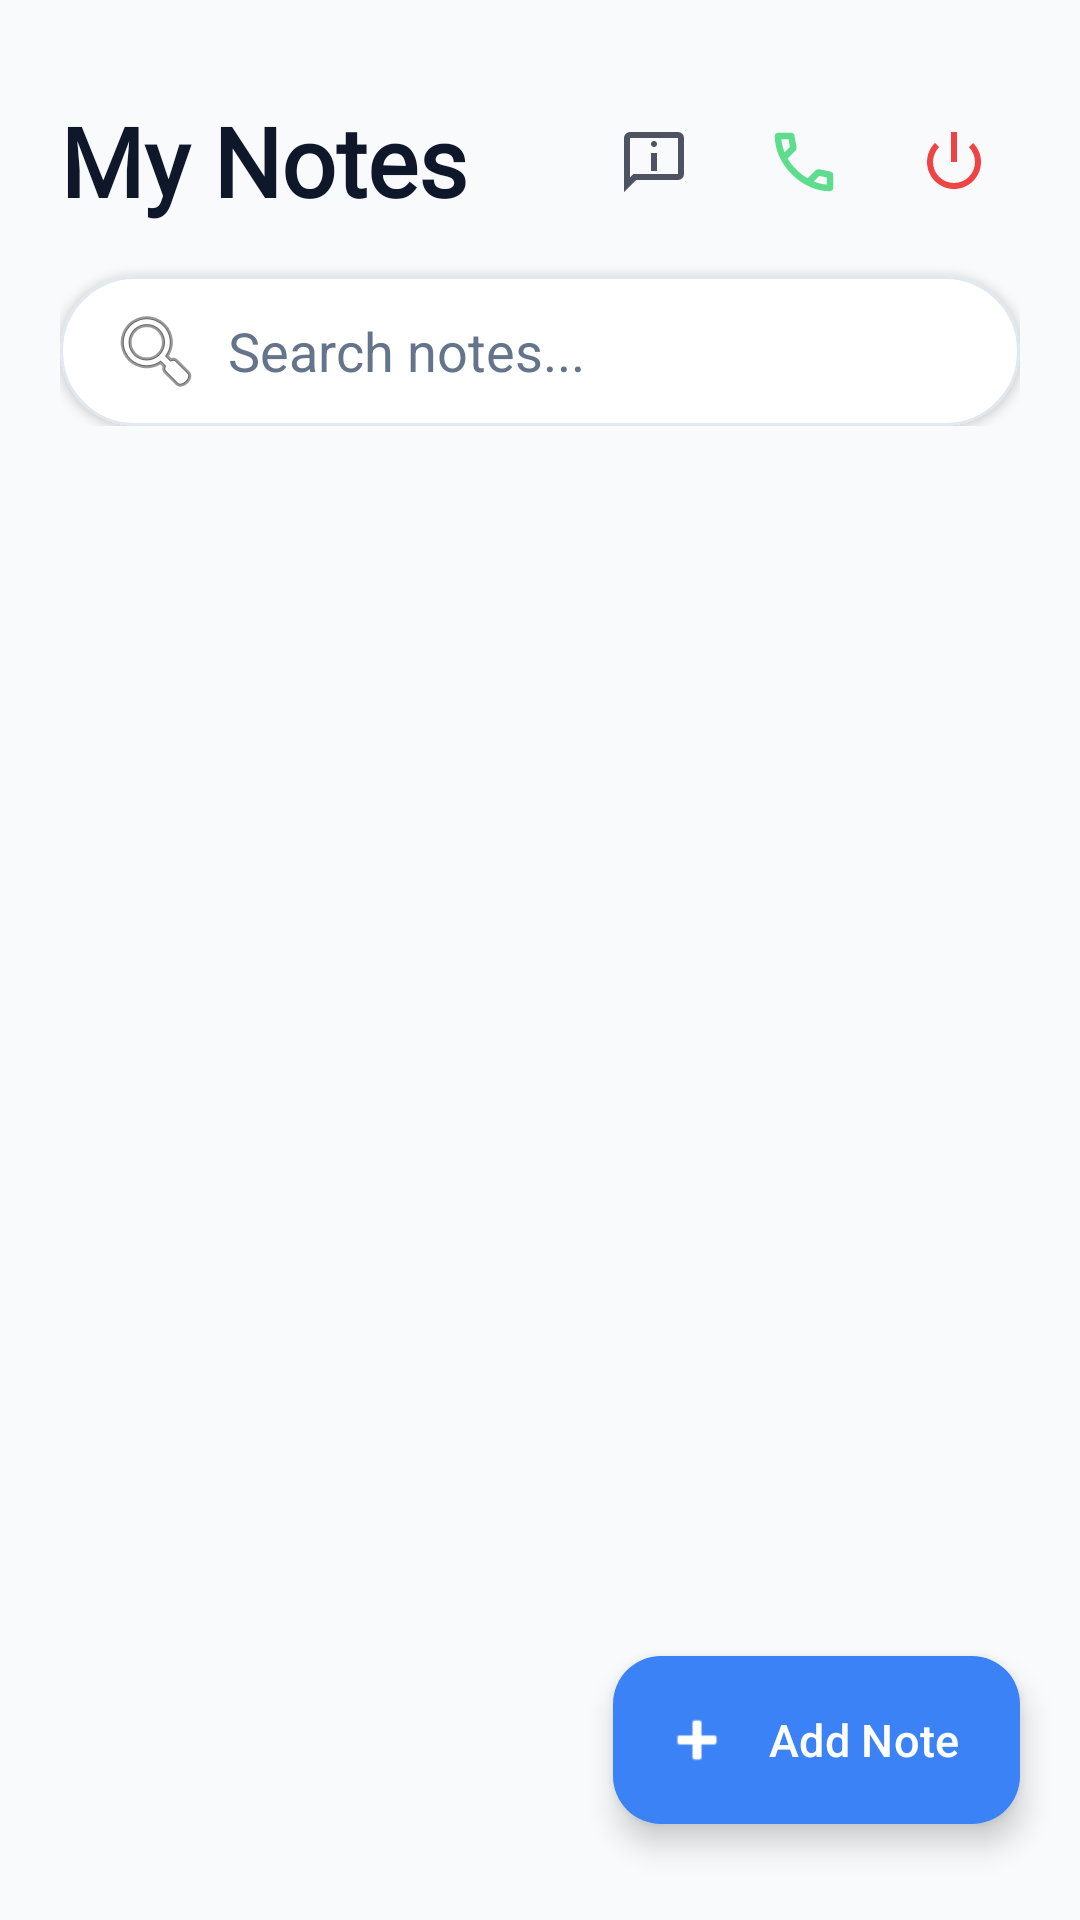

Android layout source for this screen:
<!-- AndroidManifest.xml: application theme Theme.Notepad -->
<!-- res/layout/activity_nextpage.xml -->
<?xml version="1.0" encoding="utf-8"?>
<androidx.coordinatorlayout.widget.CoordinatorLayout xmlns:android="http://schemas.android.com/apk/res/android"
    xmlns:app="http://schemas.android.com/apk/res-auto"
    xmlns:tools="http://schemas.android.com/tools"
    android:id="@+id/main"
    android:layout_width="match_parent"
    android:layout_height="match_parent"
    android:background="@color/gray_light"
    tools:context=".nextpage">

    <com.google.android.material.appbar.AppBarLayout
        android:layout_width="match_parent"
        android:layout_height="wrap_content"
        android:background="@color/gray_light"
        app:elevation="0dp">

        <LinearLayout
            android:layout_width="match_parent"
            android:layout_height="wrap_content"
            android:orientation="vertical"
            android:paddingHorizontal="20dp"
            android:paddingTop="32dp"
            android:paddingBottom="12dp">

            <RelativeLayout
                android:layout_width="match_parent"
                android:layout_height="wrap_content">

                <TextView
                    android:id="@+id/title_tv"
                    android:layout_width="wrap_content"
                    android:layout_height="wrap_content"
                    android:fontFamily="@font/noteame"
                    android:text="@string/my_notes"
                    android:textColor="@color/black"
                    android:textSize="32sp"
                    android:textStyle="bold" />

                <ImageButton
                    android:id="@+id/about_app"
                    android:layout_width="44dp"
                    android:layout_height="44dp"
                    android:layout_centerVertical="true"
                    android:layout_marginEnd="6dp"
                    android:layout_toStartOf="@id/customer_care"
                    android:background="?attr/selectableItemBackgroundBorderless"
                    android:contentDescription="@string/about_app"
                    android:padding="10dp"
                    android:src="@drawable/outline_chat_info_24"
                    app:tint="@color/black" />

                <ImageButton
                    android:id="@+id/customer_care"
                    android:layout_width="44dp"
                    android:layout_height="44dp"
                    android:layout_centerVertical="true"
                    android:layout_marginEnd="6dp"
                    android:layout_toStartOf="@id/logout_btn"
                    android:background="?attr/selectableItemBackgroundBorderless"
                    android:contentDescription="@string/contact_us"
                    android:padding="10dp"
                    android:src="@drawable/outline_call_24"
                    app:tint="@color/call_btn" />

                <ImageButton
                    android:id="@+id/logout_btn"
                    android:layout_width="44dp"
                    android:layout_height="44dp"
                    android:layout_alignParentEnd="true"
                    android:layout_centerVertical="true"
                    android:background="?attr/selectableItemBackgroundBorderless"
                    android:contentDescription="Logout"
                    android:padding="10dp"
                    android:src="@android:drawable/ic_lock_power_off"
                    app:tint="#EF4444" />
            </RelativeLayout>

            <com.google.android.material.card.MaterialCardView
                android:id="@+id/search_card"
                android:layout_width="match_parent"
                android:layout_height="50dp"
                android:layout_marginTop="16dp"
                app:cardBackgroundColor="@color/white"
                app:cardCornerRadius="25dp"
                app:cardElevation="2dp"
                app:strokeColor="@color/gray_border"
                app:strokeWidth="1dp">

                <androidx.appcompat.widget.SearchView
                    android:id="@+id/search_et"
                    android:layout_width="match_parent"
                    android:layout_height="match_parent"
                    android:theme="@style/Theme.Notepad.SearchView"
                    app:iconifiedByDefault="false"
                    app:queryBackground="@android:color/transparent"
                    app:queryHint="@string/search_notes"
                    app:searchIcon="@android:drawable/ic_menu_search" />

            </com.google.android.material.card.MaterialCardView>
        </LinearLayout>
    </com.google.android.material.appbar.AppBarLayout>

    <androidx.recyclerview.widget.RecyclerView
        android:id="@+id/notes_rv"
        android:layout_width="match_parent"
        android:layout_height="match_parent"
        android:clipToPadding="false"
        android:paddingHorizontal="12dp"
        android:paddingTop="8dp"
        android:paddingBottom="100dp"
        app:layout_behavior="@string/appbar_scrolling_view_behavior" />

    <ProgressBar
        android:id="@+id/progressBar"
        android:layout_width="45dp"
        android:layout_height="45dp"
        android:layout_gravity="center"
        android:visibility="gone"
        app:indicatorColor="@color/btn_blue" />

    <com.google.android.material.floatingactionbutton.ExtendedFloatingActionButton
        android:id="@+id/add_note_fab"
        android:layout_width="wrap_content"
        android:layout_height="wrap_content"
        android:layout_gravity="bottom|end"
        android:layout_marginEnd="20dp"
        android:layout_marginBottom="32dp"
        android:fontFamily="sans-serif-medium"
        android:text="@string/add_note"
        android:textAllCaps="false"
        android:textColor="@color/white"
        android:textSize="15sp"
        app:backgroundTint="@color/btn_blue"
        app:cornerRadius="28dp"
        app:elevation="6dp"
        app:icon="@android:drawable/ic_input_add"
        app:iconTint="@color/white" />

</androidx.coordinatorlayout.widget.CoordinatorLayout>
<!-- resources referenced by this layout -->
<resources>
  <color name="black">#0F172A</color>
  <color name="btn_blue">#3B82F6</color>
  <color name="call_btn">#25D366</color>
  <color name="gray_border">#E2E8F0</color>
  <color name="gray_light">#F8FAFC</color>
  <color name="white">#FFFFFF</color>
  <!-- drawable outline_call_24 (drawable) -->
  <vector xmlns:android="http://schemas.android.com/apk/res/android" android:alpha="0.74" android:height="26dp" android:tint="#000000" android:viewportHeight="960" android:viewportWidth="960" android:width="26dp">
        
      <path android:fillColor="@android:color/white" android:pathData="M798,840Q673,840 551,785.5Q429,731 329,631Q229,531 174.5,409Q120,287 120,162Q120,144 132,132Q144,120 162,120L324,120Q338,120 349,129.5Q360,139 362,152L388,292Q390,308 387,319Q384,330 376,338L279,436Q299,473 326.5,507.5Q354,542 387,574Q418,605 452,631.5Q486,658 524,680L618,586Q627,577 641.5,572.5Q656,568 670,570L808,598Q822,602 831,612.5Q840,623 840,636L840,798Q840,816 828,828Q816,840 798,840ZM241,360L307,294Q307,294 307,294Q307,294 307,294L290,200Q290,200 290,200Q290,200 290,200L201,200Q201,200 201,200Q201,200 201,200Q206,241 215,281Q224,321 241,360ZM599,718Q638,735 678.5,745Q719,755 760,758Q760,758 760,758Q760,758 760,758L760,670Q760,670 760,670Q760,670 760,670L666,651Q666,651 666,651Q666,651 666,651L599,718ZM241,360Q241,360 241,360Q241,360 241,360Q241,360 241,360Q241,360 241,360L241,360Q241,360 241,360Q241,360 241,360L241,360Q241,360 241,360Q241,360 241,360ZM599,718L599,718Q599,718 599,718Q599,718 599,718L599,718Q599,718 599,718Q599,718 599,718L599,718Q599,718 599,718Q599,718 599,718Q599,718 599,718Q599,718 599,718Z"/>
      
  </vector>
  <!-- drawable outline_chat_info_24 (drawable) -->
  <vector xmlns:android="http://schemas.android.com/apk/res/android" android:alpha="0.74" android:autoMirrored="true" android:height="24dp" android:tint="#000000" android:viewportHeight="960" android:viewportWidth="960" android:width="24dp">
        
      <path android:fillColor="@android:color/white" android:pathData="M480,280Q497,280 508.5,268.5Q520,257 520,240Q520,223 508.5,211.5Q497,200 480,200Q463,200 451.5,211.5Q440,223 440,240Q440,257 451.5,268.5Q463,280 480,280ZM440,600L520,600L520,360L440,360L440,600ZM80,880L80,160Q80,127 103.5,103.5Q127,80 160,80L800,80Q833,80 856.5,103.5Q880,127 880,160L880,640Q880,673 856.5,696.5Q833,720 800,720L240,720L80,880ZM206,640L800,640Q800,640 800,640Q800,640 800,640L800,160Q800,160 800,160Q800,160 800,160L160,160Q160,160 160,160Q160,160 160,160L160,685L206,640ZM160,640L160,640L160,160Q160,160 160,160Q160,160 160,160L160,160Q160,160 160,160Q160,160 160,160L160,640Q160,640 160,640Q160,640 160,640Z"/>
      
  </vector>
  <string name="about_app">About App</string>
  <string name="add_note">Add Note</string>
  <string name="contact_us">Contact Us</string>
  <string name="my_notes">My Notes</string>
  <string name="search_notes">Search notes...</string>
  <style name="Theme.Notepad.SearchView" parent="">
          <item name="android:editTextColor">@color/black</item>
          <item name="android:textColorHint">@color/gray_dark</item>
          <item name="colorAccent">@color/btn_blue</item>
          <item name="colorControlNormal">@color/gray_dark</item>
      </style>
  <style name="Theme.Notepad" parent="Base.Theme.Notepad" />
  <color name="gray_dark">#64748B</color>
  <style name="Base.Theme.Notepad" parent="Theme.Material3.DayNight.NoActionBar">
          <item name="colorPrimary">@color/btn_blue</item>
          <item name="colorOnPrimary">@color/white</item>
          <item name="colorSecondary">@color/accent_orange</item>
          <item name="android:statusBarColor">@color/white</item>
          <item name="android:windowLightStatusBar">true</item>
          <item name="android:windowBackground">@color/gray_light</item>
      </style>
  <color name="accent_orange">#F59E0B</color>
</resources>
